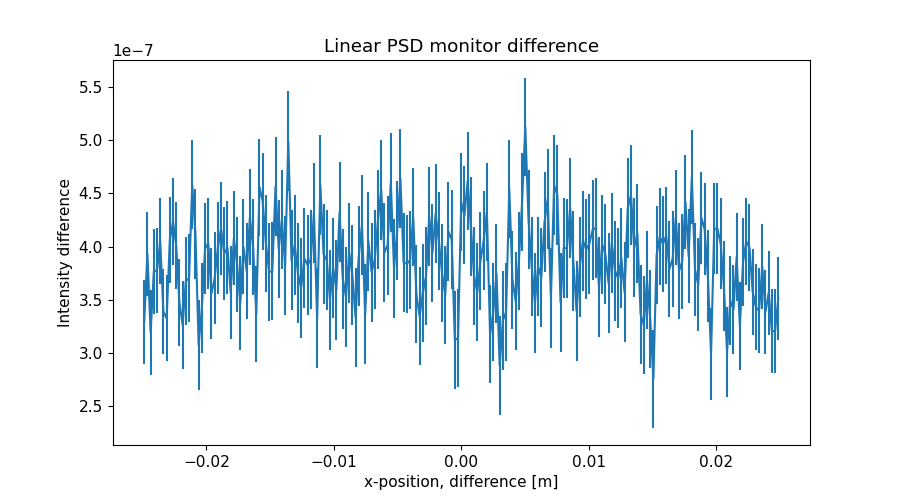

Values plotted in this chart, from the file beside it:
x_axis, Intensity, Error
-2.487437186000000106e-02, 3.290431059000000093e-07, 3.921520157999999917e-08
-2.462311558000000039e-02, 3.930632811000000124e-07, 3.942329019000000006e-08
-2.437185929999999973e-02, 3.190998492000000167e-07, 3.960220198999999956e-08
-2.412060301999999906e-02, 3.765676155000000221e-07, 3.970741883000000179e-08
-2.386934673000000104e-02, 3.776702065999999960e-07, 3.993698172999999918e-08
-2.361809045000000037e-02, 4.050519151999999924e-07, 4.020363194000000002e-08
-2.336683416999999971e-02, 3.387336844999999880e-07, 4.034294155000000304e-08
-2.311557788999999905e-02, 3.323280583999999885e-07, 4.046661610999999756e-08
-2.286432160999999838e-02, 4.062814558999999752e-07, 4.069929888999999884e-08
-2.261306533000000119e-02, 4.234569014000000228e-07, 4.092659941999999751e-08
-2.236180905000000052e-02, 4.007492370999999919e-07, 4.106730493999999867e-08
-2.211055275999999903e-02, 3.470910527999999847e-07, 4.120588564999999931e-08
-2.185929647999999836e-02, 3.262245424999999795e-07, 4.140996176000000326e-08
-2.160804020000000117e-02, 3.675663936999999855e-07, 4.157817795000000310e-08
-2.135678392000000050e-02, 3.702629540000000034e-07, 4.171861275000000267e-08
-2.110552763999999984e-02, 4.580068655999999899e-07, 4.193213744999999952e-08
-2.085427135999999917e-02, 4.120366159999999824e-07, 4.215693421999999680e-08
-2.060301507999999851e-02, 3.076014872000000124e-07, 4.237097492999999750e-08
-2.035175879000000049e-02, 3.418254562000000084e-07, 4.252467385000000137e-08
-2.010050250999999982e-02, 3.978910067000000129e-07, 4.265880339999999857e-08
-1.984924622999999916e-02, 4.033059311999999765e-07, 4.285974934999999998e-08
-1.959798994999999849e-02, 3.558005983999999754e-07, 4.302204732999999775e-08
-1.934673367000000130e-02, 3.700708214999999933e-07, 4.321002848000000226e-08
-1.909547739000000063e-02, 3.989535863000000056e-07, 4.342410312000000005e-08
-1.884422110999999997e-02, 4.168752821999999864e-07, 4.358934860000000268e-08
-1.859296481999999848e-02, 3.934278787999999887e-07, 4.372277845999999836e-08
-1.834170854000000128e-02, 3.988475564000000099e-07, 4.390659200999999785e-08
-1.809045226000000062e-02, 3.568282764000000259e-07, 4.406372914000000071e-08
-1.783919597999999995e-02, 4.078443234000000227e-07, 4.424591790000000322e-08
-1.758793969999999929e-02, 3.832852080999999892e-07, 4.446739361999999982e-08
-1.733668341999999862e-02, 3.468567076000000130e-07, 4.457960111999999940e-08
-1.708542714000000143e-02, 3.997523409999999848e-07, 4.475398163000000020e-08
-1.683417084999999994e-02, 3.769475958000000216e-07, 4.492470836999999879e-08
-1.658291456999999927e-02, 4.274780324000000018e-07, 4.508491983000000179e-08
-1.633165828999999861e-02, 3.996610770000000092e-07, 4.526802214999999839e-08
-1.608040201000000141e-02, 3.364455317000000051e-07, 4.540546358000000114e-08
-1.582914573000000075e-02, 4.559278173999999828e-07, 4.557906503999999761e-08
-1.557788945000000008e-02, 4.426538036000000113e-07, 4.577241571999999936e-08
-1.532663316999999942e-02, 4.028658732000000083e-07, 4.595626905999999680e-08
-1.507537687999999966e-02, 3.762613863999999876e-07, 4.613900353999999923e-08
-1.482412060000000073e-02, 3.766845570999999906e-07, 4.626155518000000174e-08
-1.457286432000000007e-02, 4.565805594000000256e-07, 4.635878562999999742e-08
-1.432160803999999940e-02, 3.977350751000000100e-07, 4.647007032000000244e-08
-1.407035176000000047e-02, 4.256367657000000014e-07, 4.659783988000000199e-08
-1.381909547999999981e-02, 3.822072070999999808e-07, 4.668121762999999732e-08
-1.356783919999999914e-02, 4.992658365000000343e-07, 4.676291064999999873e-08
-1.331658290999999938e-02, 3.870663111000000180e-07, 4.688495129999999866e-08
-1.306532663000000045e-02, 4.013661893000000046e-07, 4.698759782000000079e-08
-1.281407034999999979e-02, 3.749604046999999922e-07, 4.707043828999999822e-08
-1.256281407000000086e-02, 3.611197954999999931e-07, 4.711139624999999889e-08
-1.231155779000000020e-02, 3.888852520000000186e-07, 4.709046623999999920e-08
-1.206030150999999953e-02, 3.827368972999999768e-07, 4.703405901000000326e-08
-1.180904523000000060e-02, 3.877770002999999774e-07, 4.698459751999999894e-08
-1.155778894000000084e-02, 4.313943274000000066e-07, 4.692504156999999718e-08
-1.130653266000000018e-02, 3.328120348999999756e-07, 4.691152774999999765e-08
-1.105527637999999951e-02, 4.581741174999999866e-07, 4.693541757000000265e-08
-1.080402010000000058e-02, 3.928960722000000129e-07, 4.695163573999999985e-08
-1.055276381999999992e-02, 3.875680455000000261e-07, 4.694819586999999801e-08
-1.030150753999999926e-02, 3.499876588999999826e-07, 4.694015350000000306e-08
-1.005025126000000033e-02, 3.800788756000000182e-07, 4.695620495999999690e-08
... 139 more rows
